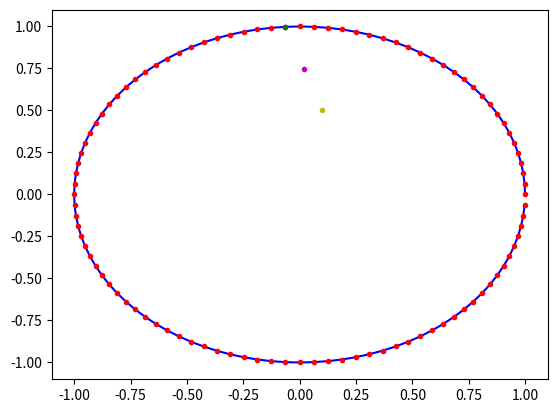

This chart was generated by the following Python code:
#Draw N points for the chaos game 

import numpy as np 
import matplotlib.pyplot as plt

N = 100

r = np.arange(0,N)
points = np.exp(2.0*np.pi*1j*r/N)
print(points)

res = 100
w = np.arange(0,res)
unit_circle = np.exp(2.0*np.pi*w*1j/res)

pick = np.random.randint(0,N)
pick_point = points[pick]

start = 0.1 +0.5j

#compute mid point
vector = (pick_point - start)/2.0
new_point = start + vector 

print(start)



plt.plot(np.real(unit_circle),np.imag(unit_circle),'b-')
plt.plot(np.real(points),np.imag(points),'r.')
plt.plot(np.real(pick_point),np.imag(pick_point), "g.")
plt.plot(np.real(start),np.imag(start), "y.")
plt.plot(np.real(new_point),np.imag(new_point), "m.")
plt.show()
print("End")